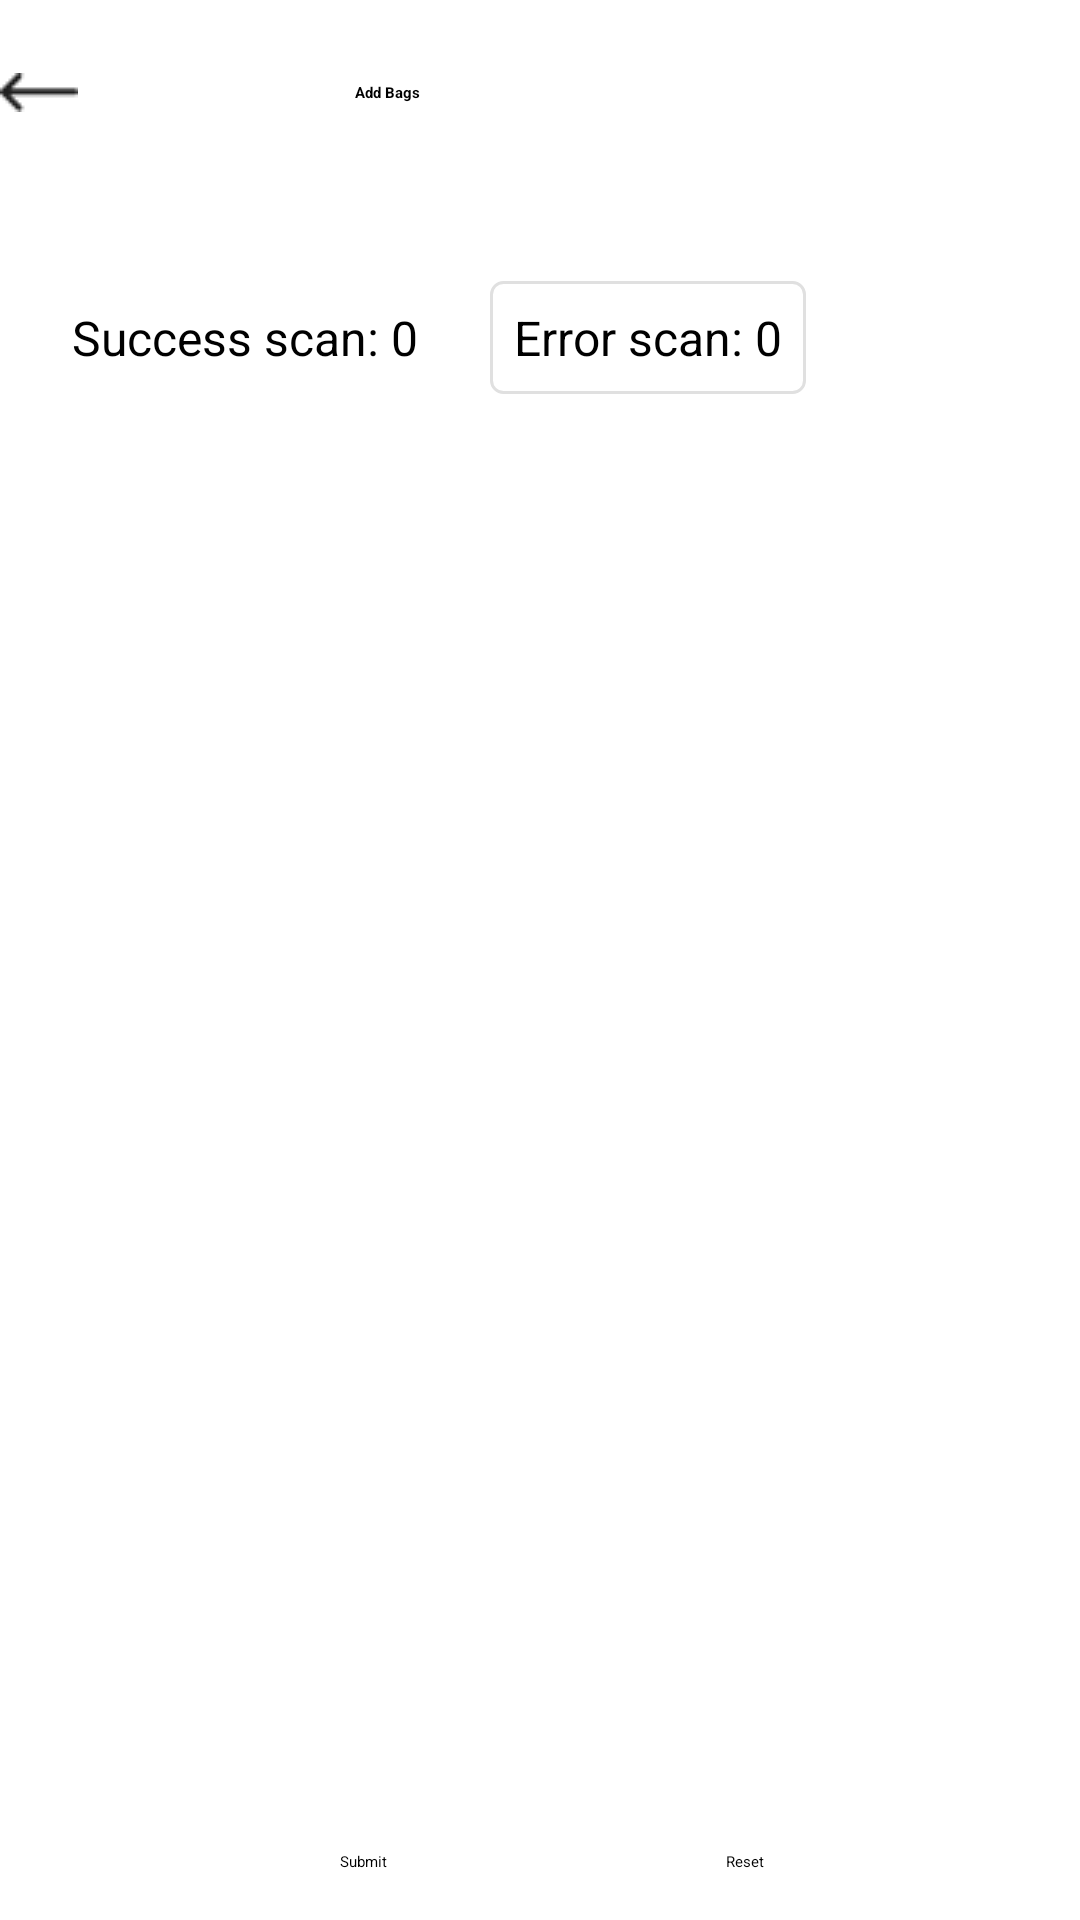

Android layout source for this screen:
<!-- AndroidManifest.xml: activity theme Theme.HelloRFID -->
<!-- res/layout/activity_main.xml -->
<?xml version="1.0" encoding="utf-8"?>
<androidx.constraintlayout.widget.ConstraintLayout xmlns:android="http://schemas.android.com/apk/res/android"
    xmlns:tools="http://schemas.android.com/tools"
    xmlns:app="http://schemas.android.com/apk/res-auto"
    android:layout_width="match_parent"
    android:layout_height="match_parent"
    android:background="@color/white"
    tools:context=".reader.MainActivity">

    <androidx.appcompat.widget.Toolbar
        android:id="@+id/toolbar"
        android:layout_width="0dp"
        android:layout_height="30pt"
        android:background="@color/white"
        android:elevation="4dp"
        android:theme="@style/ThemeOverlay.AppCompat.Dark.ActionBar"
        app:layout_constraintTop_toTopOf="parent"
        app:layout_constraintStart_toStartOf="parent"
        app:layout_constraintEnd_toEndOf="parent">

        <ImageView
            android:id="@+id/all_screen_back_btn"
            android:layout_width="wrap_content"
            android:layout_height="wrap_content"
            android:background="@drawable/backicon" />

        <TextView
            android:id="@+id/actionName"
            android:layout_width="100pt"
            android:textColor="@color/black"
            android:layout_height="wrap_content"
            android:text="Add Bags"
            android:gravity="center"
            android:textStyle="bold"
            android:textAlignment="center" />

    </androidx.appcompat.widget.Toolbar>

    <ImageView
        android:id="@+id/backButton1"
        android:layout_width="wrap_content"
        android:layout_height="wrap_content"
        android:layout_marginStart="16dp"
        app:layout_constraintTop_toBottomOf="@id/toolbar"
        app:layout_constraintStart_toStartOf="parent" />

    <TextView
        android:visibility="gone"
        android:id="@+id/title"
        android:layout_width="wrap_content"
        android:layout_height="wrap_content"
        android:text=""
        android:textSize="0sp"
        app:layout_constraintTop_toBottomOf="@id/toolbar"
        app:layout_constraintStart_toStartOf="parent"
        app:layout_constraintEnd_toEndOf="parent"
        app:layout_constraintHorizontal_bias="0.5" />

    <LinearLayout
        android:id="@+id/rangeControlLayout"
        android:layout_width="0dp"
        android:layout_height="wrap_content"
        android:orientation="vertical"
        android:padding="8dp"
        android:layout_marginTop="16dp"
        app:layout_constraintEnd_toEndOf="parent"
        app:layout_constraintStart_toStartOf="parent"
        app:layout_constraintTop_toBottomOf="@id/toolbar">

        <SeekBar
            android:id="@+id/rangeSeekBar"
            android:layout_width="match_parent"
            android:layout_height="wrap_content"
            android:max="300"
            android:progress="150"
            />
    </LinearLayout>

    <TextView
        android:id="@+id/totalScan1"
        android:layout_width="wrap_content"
        android:layout_height="wrap_content"
        android:layout_marginStart="16dp"
        android:text="Success scan: 0"
        android:textSize="16sp"
        android:padding="8dp"
        android:clickable="true"
        android:focusable="true"
        android:background="@drawable/selected_background"
        app:layout_constraintTop_toBottomOf="@id/rangeControlLayout"
        app:layout_constraintStart_toStartOf="parent" />

    <TextView
        android:id="@+id/errorScan"
        android:layout_width="wrap_content"
        android:layout_height="wrap_content"
        android:layout_marginStart="16dp"
        android:text="Error scan: 0"
        android:textSize="16sp"
        android:padding="8dp"
        android:clickable="true"
        android:focusable="true"
        android:background="@drawable/unselected_background"
        app:layout_constraintTop_toBottomOf="@id/rangeControlLayout"
        app:layout_constraintStart_toEndOf="@id/totalScan1" />

    <androidx.recyclerview.widget.RecyclerView
        android:id="@+id/recyclerView"
        android:layout_width="0dp"
        android:layout_height="0dp"
        android:layout_marginTop="2dp"
        android:padding="8dp"
        app:layout_constraintTop_toBottomOf="@id/totalScan1"
        app:layout_constraintBottom_toTopOf="@id/submitButton1"
        app:layout_constraintStart_toStartOf="parent"
        app:layout_constraintEnd_toEndOf="parent" />

    <Button
        android:id="@+id/submitButton"
        android:layout_width="0dp"
        android:layout_height="wrap_content"
        android:layout_marginStart="16dp"
        android:layout_marginEnd="8dp"
        android:layout_marginBottom="16dp"
        android:text="Submit"
        app:layout_constraintBottom_toBottomOf="parent"
        app:layout_constraintEnd_toStartOf="@+id/submitButton1"
        app:layout_constraintHorizontal_chainStyle="spread"
        app:layout_constraintStart_toStartOf="parent"
        app:layout_constraintWidth_default="wrap" />

    <Button
        android:id="@+id/submitButton1"
        android:layout_width="0dp"
        android:layout_height="wrap_content"
        android:layout_marginStart="8dp"
        android:layout_marginEnd="8dp"
        android:layout_marginBottom="16dp"
        android:text="Reset"
        android:backgroundTint="@color/hindalcoRed"
        app:layout_constraintBottom_toBottomOf="parent"
        app:layout_constraintEnd_toStartOf="@+id/failButton"
        app:layout_constraintStart_toEndOf="@+id/submitButton"
        app:layout_constraintWidth_default="wrap" />

    <Button
        android:visibility="gone"
        android:id="@+id/failButton"
        android:layout_width="0dp"
        android:layout_height="wrap_content"
        android:layout_marginStart="8dp"
        android:layout_marginEnd="16dp"
        android:layout_marginBottom="16dp"
        android:text="Fail"
        app:layout_constraintBottom_toBottomOf="parent"
        app:layout_constraintEnd_toEndOf="parent"
        app:layout_constraintStart_toEndOf="@+id/submitButton1"
        app:layout_constraintWidth_default="wrap" />
</androidx.constraintlayout.widget.ConstraintLayout>
<!-- resources referenced by this layout -->
<resources>
  <color name="black">#FF000000</color>
  <color name="hindalcoRed">#990C0C</color>
  <color name="white">#FFF</color>
  <!-- drawable backicon: png bitmap (drawable, 279 bytes) -->
  <!-- drawable unselected_background (drawable) -->
  <shape xmlns:android="http://schemas.android.com/apk/res/android">
      <solid android:color="#FFFFFF" />
      <corners android:radius="4dp" />
      <stroke android:width="1dp" android:color="#E0E0E0" />
  </shape>
  <style name="Theme.HelloRFID" parent="Base.Theme.HelloRFID">
          
          <item name="android:navigationBarColor">@android:color/transparent</item>
          <item name="android:statusBarColor">@android:color/transparent</item>
          <item name="android:windowLightStatusBar">?attr/isLightTheme</item>
      </style>
</resources>
